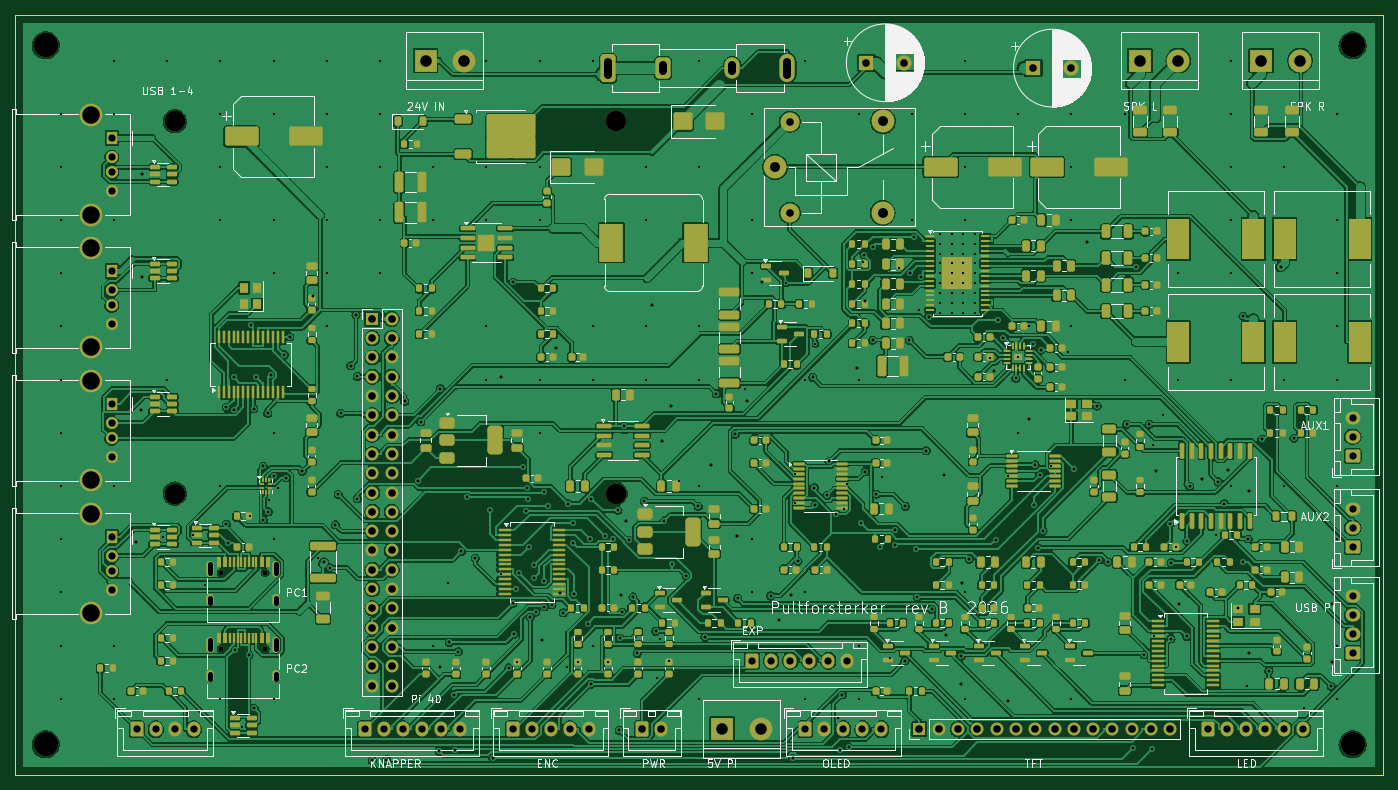
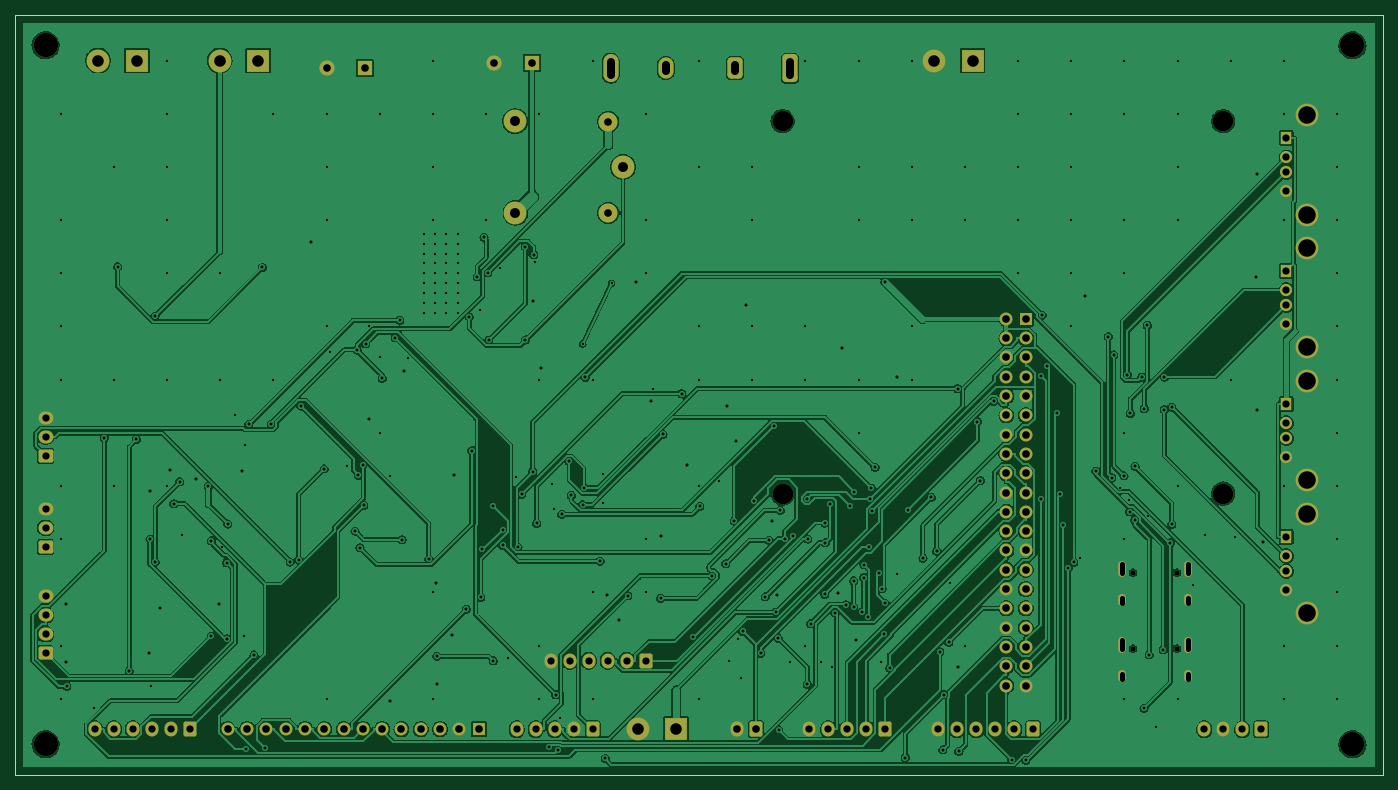
Circuit board: 10 layer files. Board 180.0 x 100.0 mm.
- bottom_copper: ki_pultforsterker_main-B_Cu.gbl (373381 bytes)
- bottom_mask: ki_pultforsterker_main-B_Mask.gbs (6936 bytes)
- paste: ki_pultforsterker_main-B_Paste.gbp (493 bytes)
- bottom_silk: ki_pultforsterker_main-B_Silkscreen.gbo (6946 bytes)
- outline: ki_pultforsterker_main-Edge_Cuts.gm1 (663 bytes)
- top_copper: ki_pultforsterker_main-F_Cu.gtl (889340 bytes)
- top_mask: ki_pultforsterker_main-F_Mask.gts (32668 bytes)
- paste: ki_pultforsterker_main-F_Paste.gtp (27106 bytes)
- top_silk: ki_pultforsterker_main-F_Silkscreen.gto (143747 bytes)
- drill: ki_pultforsterker_main.drl (9427 bytes)

=== bottom_copper: ki_pultforsterker_main-B_Cu.gbl (373381 bytes, source omitted) ===
=== bottom_mask: ki_pultforsterker_main-B_Mask.gbs (6936 bytes, source omitted) ===
=== paste: ki_pultforsterker_main-B_Paste.gbp ===
%TF.GenerationSoftware,KiCad,Pcbnew,7.0.11+dfsg-1build4*%
%TF.CreationDate,2026-10-30T21:07:37+01:00*%
%TF.ProjectId,ki_pultforsterker_main,6b695f70-756c-4746-966f-72737465726b,rev?*%
%TF.SameCoordinates,Original*%
%TF.FileFunction,Paste,Bot*%
%TF.FilePolarity,Positive*%
%FSLAX46Y46*%
G04 Gerber Fmt 4.6, Leading zero omitted, Abs format (unit mm)*
G04 Created by KiCad (PCBNEW 7.0.11+dfsg-1build4) date 2026-10-30 21:07:37*
%MOMM*%
%LPD*%
G01*
G04 APERTURE LIST*
G04 APERTURE END LIST*
M02*

=== bottom_silk: ki_pultforsterker_main-B_Silkscreen.gbo (6946 bytes, source omitted) ===
=== outline: ki_pultforsterker_main-Edge_Cuts.gm1 ===
%TF.GenerationSoftware,KiCad,Pcbnew,7.0.11+dfsg-1build4*%
%TF.CreationDate,2026-10-30T21:07:37+01:00*%
%TF.ProjectId,ki_pultforsterker_main,6b695f70-756c-4746-966f-72737465726b,rev?*%
%TF.SameCoordinates,Original*%
%TF.FileFunction,Profile,NP*%
%FSLAX46Y46*%
G04 Gerber Fmt 4.6, Leading zero omitted, Abs format (unit mm)*
G04 Created by KiCad (PCBNEW 7.0.11+dfsg-1build4) date 2026-10-30 21:07:37*
%MOMM*%
%LPD*%
G01*
G04 APERTURE LIST*
%TA.AperFunction,Profile*%
%ADD10C,0.100000*%
%TD*%
G04 APERTURE END LIST*
D10*
X0Y0D02*
X180000000Y0D01*
X180000000Y0D02*
X180000000Y-100000000D01*
X0Y-100000000D02*
X0Y0D01*
X180000000Y-100000000D02*
X0Y-100000000D01*
M02*

=== top_copper: ki_pultforsterker_main-F_Cu.gtl (889340 bytes, source omitted) ===
=== top_mask: ki_pultforsterker_main-F_Mask.gts (32668 bytes, source omitted) ===
=== paste: ki_pultforsterker_main-F_Paste.gtp (27106 bytes, source omitted) ===
=== top_silk: ki_pultforsterker_main-F_Silkscreen.gto (143747 bytes, source omitted) ===
=== drill: ki_pultforsterker_main.drl (9427 bytes, source omitted) ===
